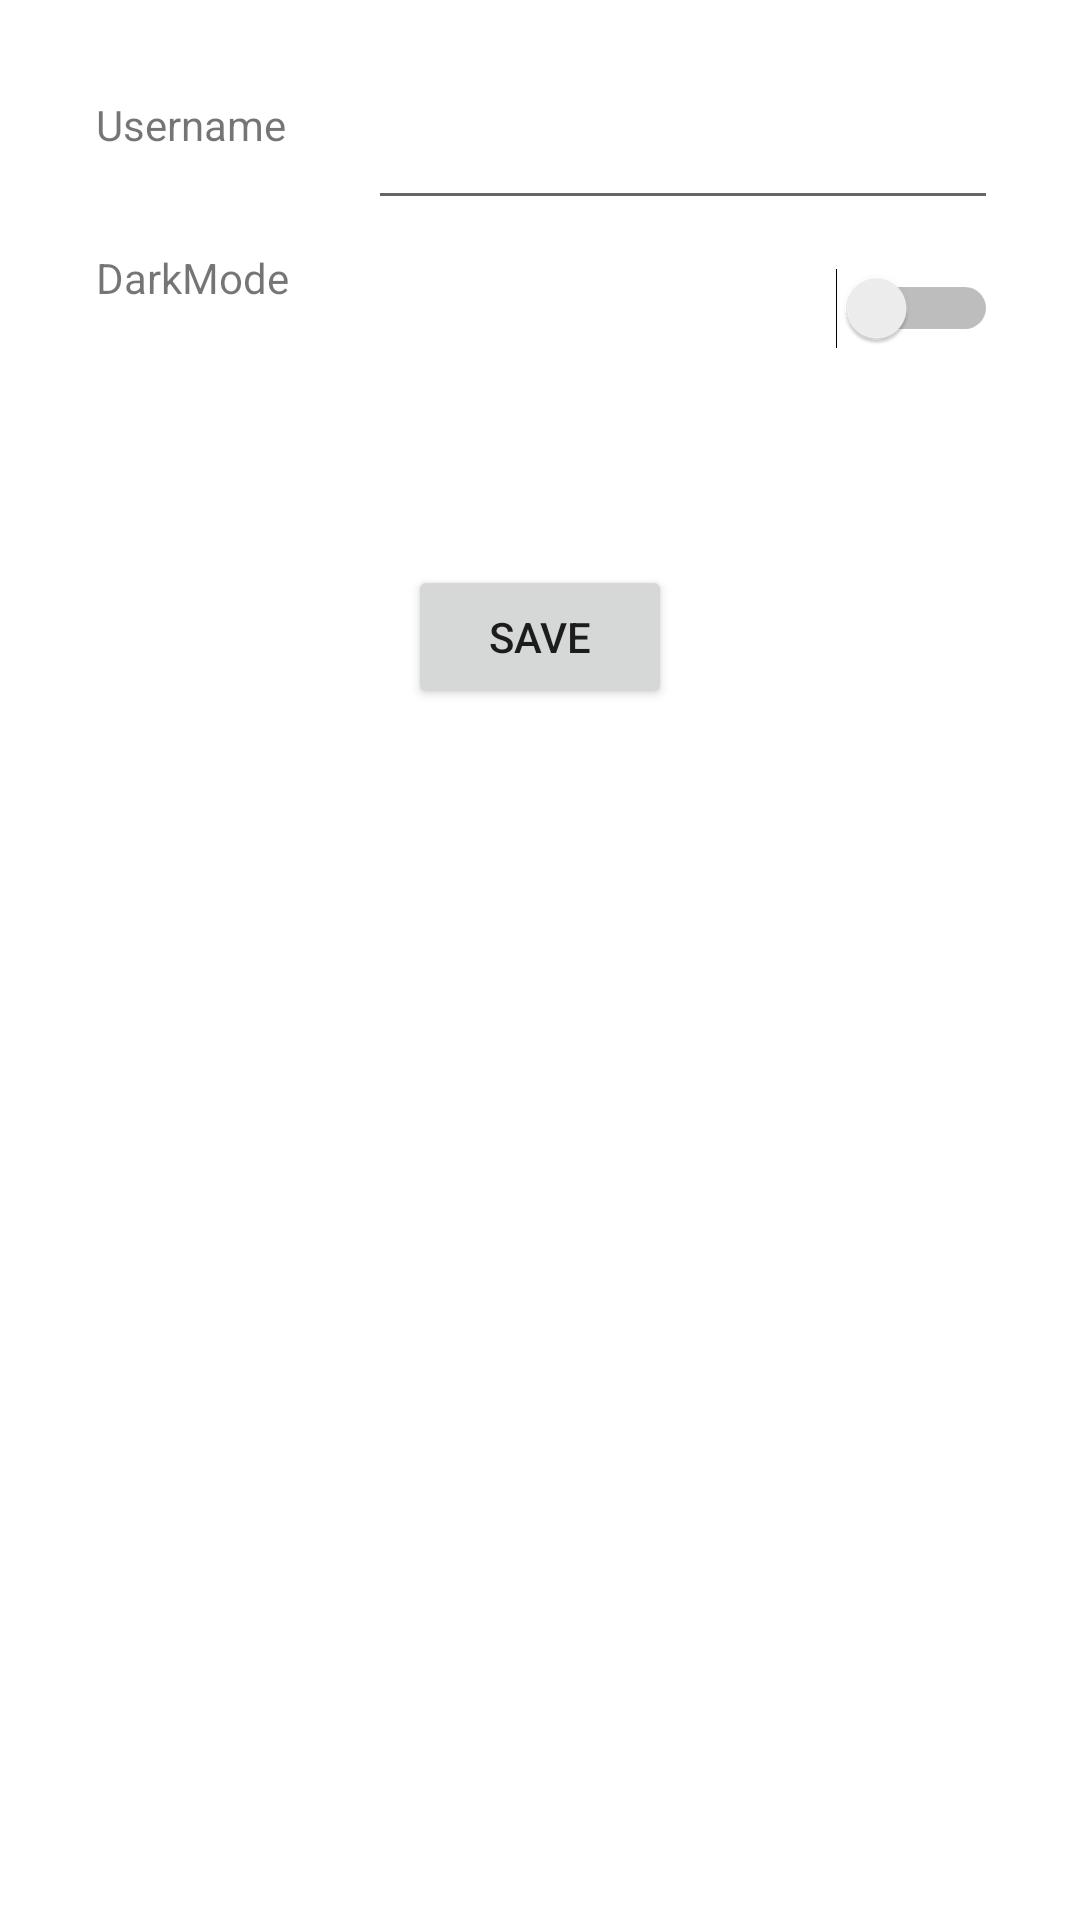

The Android layout XML behind this screen, and the referenced resources:
<!-- AndroidManifest.xml: application theme Theme.LoggingViewsAndActivity -->
<!-- res/layout/activity_settings.xml -->
<?xml version="1.0" encoding="utf-8"?>
<androidx.constraintlayout.widget.ConstraintLayout xmlns:android="http://schemas.android.com/apk/res/android"
    xmlns:app="http://schemas.android.com/apk/res-auto"
    xmlns:tools="http://schemas.android.com/tools"
    android:layout_width="match_parent"
    android:layout_height="match_parent"
    tools:context=".SettingsActivity">

    <TextView
        android:id="@+id/username"
        android:layout_width="wrap_content"
        android:layout_height="wrap_content"
        android:layout_marginStart="32dp"
        android:layout_marginTop="32dp"
        android:text="Username"
        app:layout_constraintStart_toStartOf="parent"
        app:layout_constraintTop_toTopOf="parent" />

    <TextView
        android:id="@+id/darkModeText"
        android:layout_width="wrap_content"
        android:layout_height="wrap_content"
        android:layout_marginStart="32dp"
        android:layout_marginTop="32dp"
        android:text="DarkMode"
        app:layout_constraintStart_toStartOf="parent"
        app:layout_constraintTop_toBottomOf="@+id/username" />

    <Switch
        android:id="@+id/switchDarkMode"
        android:layout_width="0dp"
        android:layout_height="wrap_content"
        android:layout_marginStart="32dp"
        android:layout_marginTop="16dp"
        app:layout_constraintEnd_toEndOf="@+id/usernameText"
        app:layout_constraintStart_toEndOf="@+id/darkModeText"
        app:layout_constraintTop_toBottomOf="@+id/usernameText" />

    <EditText
        android:id="@+id/usernameText"
        android:layout_width="wrap_content"
        android:layout_height="wrap_content"
        android:layout_marginStart="8dp"
        android:layout_marginTop="32dp"
        android:layout_marginEnd="8dp"
        android:ems="10"
        android:inputType="textPersonName"
        app:layout_constraintEnd_toEndOf="parent"
        app:layout_constraintStart_toEndOf="@+id/username"
        app:layout_constraintTop_toTopOf="parent" />

    <Button
        android:id="@+id/btnSaveSettings"
        android:layout_width="wrap_content"
        android:layout_height="wrap_content"
        android:layout_marginTop="72dp"
        android:text="Save"
        app:layout_constraintEnd_toEndOf="parent"
        app:layout_constraintStart_toStartOf="parent"
        app:layout_constraintTop_toBottomOf="@+id/switchDarkMode" />

</androidx.constraintlayout.widget.ConstraintLayout>
<!-- resources referenced by this layout -->
<resources>
  <style name="Theme.LoggingViewsAndActivity" parent="Theme.MaterialComponents.DayNight.DarkActionBar">
          
          <item name="colorPrimary">@color/purple_500</item>
          <item name="colorPrimaryVariant">@color/purple_700</item>
          <item name="colorOnPrimary">@color/white</item>
          
          <item name="colorSecondary">@color/teal_200</item>
          <item name="colorSecondaryVariant">@color/teal_700</item>
          <item name="colorOnSecondary">@color/black</item>
          
          <item name="android:statusBarColor" tools:targetApi="l">?attr/colorPrimaryVariant</item>
          
      </style>
  <!-- not gathered from this repository: default colours our renderer supplied (Android Studio template values) -->
  <color name="purple_500">#FF6200EE</color>
  <color name="purple_700">#FF3700B3</color>
  <color name="teal_200">#FF03DAC5</color>
  <color name="teal_700">#FF018786</color>
  <color name="black">#FF000000</color>
  <color name="white">#FFFFFFFF</color>
</resources>
